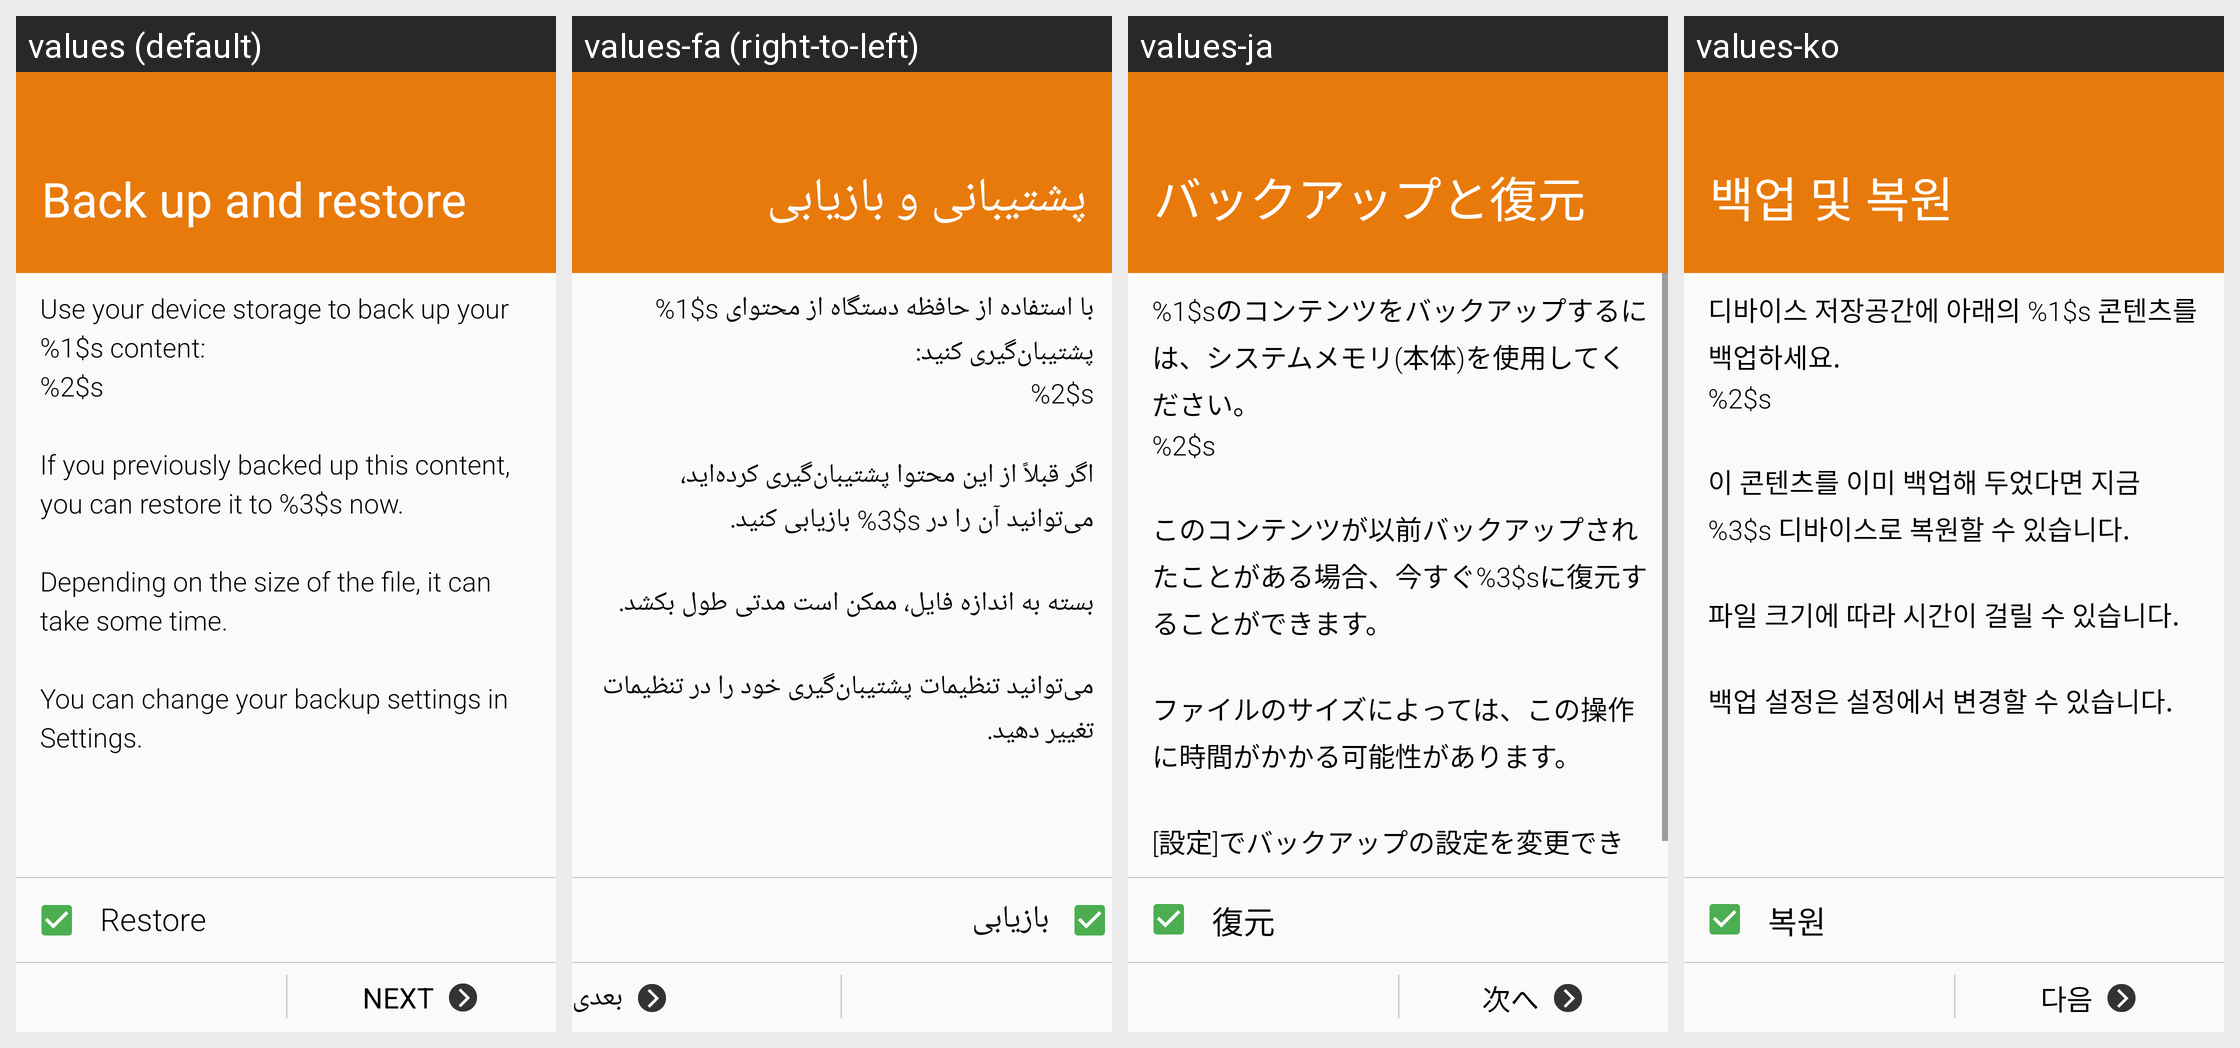

This grid shows one Android layout under several languages. Give, for every string resource on the screen, its name, the default text and each shown locale's text.
Android screen res/layout/activity_setupwizard_restore_watch_settings.xml rendered under 4 locales, left to right: values (default), values-fa (right-to-left), values-ja, values-ko. Device: Nexus 5 (rendered at 1080×1920; each locale shown at half size, 540×960, under a caption strip naming it); theme WManagerSetupWizardTheme.
Other locales in the repository, not shown: values-ar, values-as, values-az, values-az-rAZ, values-be, values-be-rBY, values-bg, values-bn, values-bn-rBD, values-bn-rIN, values-bo, values-bs, values-ca, values-cs, values-da, values-de, values-el, values-en, values-en-rCA, values-en-rPH, values-en-rUS, values-en-rZG, values-es-rES, values-es-rUS, values-et, values-et-rEE, values-eu, values-eu-rES, values-fi, values-fr, values-fr-rCA, values-ga, values-gl, values-gl-rES, values-gu, values-gu-rIN, values-hi, values-hr, values-hu, values-hy, values-hy-rAM, values-in, values-is, values-is-rIS, values-it, values-iw, values-ka, values-ka-rGE, values-kk, values-kk-rKZ, values-km, values-km-rKH, values-kn, values-kn-rIN, values-ky, values-ky-rKG, values-lo, values-lo-rLA, values-lt, values-lv, values-mg, values-mk, values-mk-rMK, values-ml, values-ml-rIN, values-mn, values-mn-rMN, values-mr, values-mr-rIN, values-ms, values-ms-rMY, values-my, values-my-rMM, values-my-rZG, values-nb, values-ne, values-ne-rNP, values-nl, values-or, values-pa, values-pa-rIN, values-pl, values-pl-rSP, values-pt-rBR, values-pt-rPT, values-ro, values-ru, values-si, values-si-rLK, values-sk, values-sl, values-sq, values-sq-rAL, values-sr, values-sv, values-ta, values-ta-rIN, values-te, values-te-rIN, values-tg, values-th, values-tk, values-tl, values-tr, values-uk, values-ur, values-ur-rPK, values-uz, values-uz-rUZ, values-vi, values-xh, values-zh-rCN, values-zh-rHK, values-zh-rTW, values-zu.
Strings drawn on this screen, with the default value and each locale's value (text and hints the layout hard-codes, and strings that could not be matched under every locale, appear in the picture but are not listed):

bnr_next
  values: Next
  values-fa: بعدی
  values-ja: 次へ
  values-ko: 다음

bnr_setupwizard_title2
  values: Back up and restore
  values-fa: پشتیبانی و بازیابی
  values-ja: バックアップと復元
  values-ko: 백업 및 복원

restore_watch_settings_content2
  values: Use your device storage to back up your %1$s content:
      %2$s
      
      If you previously backed up this content, you can restore it to %3$s now.
      
      Depending on the size of the file, it can take some time.
      
      You can change your backup settings in Settings.
  values-fa: با استفاده از حافظه دستگاه از محتوای ‎%1$s پشتیبان‌گیری کنید:‎
      ‏%2$s‏‎
      
      اگر قبلاً از این محتوا پشتیبان‌گیری کرده‌اید، می‌توانید آن را در ‎%3$s بازیابی کنید.‎
      
      بسته به اندازه فایل، ممکن است مدتی طول بکشد.‎
      
      می‌توانید تنظیمات پشتیبان‌گیری خود را در تنظیمات تغییر دهید.
  values-ja: %1$sのコンテンツをバックアップするには、システムメモリ(本体)を使用してください。
      %2$s
      
      このコンテンツが以前バックアップされたことがある場合、今すぐ%3$sに復元することができます。
      
      ファイルのサイズによっては、この操作に時間がかかる可能性があります。
      
      [設定]でバックアップの設定を変更できます。
  values-ko: 디바이스 저장공간에 아래의 %1$s 콘텐츠를 백업하세요.
      %2$s
      
      이 콘텐츠를 이미 백업해 두었다면 지금 %3$s 디바이스로 복원할 수 있습니다.
      
      파일 크기에 따라 시간이 걸릴 수 있습니다.
      
      백업 설정은 설정에서 변경할 수 있습니다.

button_restore
  values: Restore
  values-fa: بازیابی
  values-ja: 復元
  values-ko: 복원
